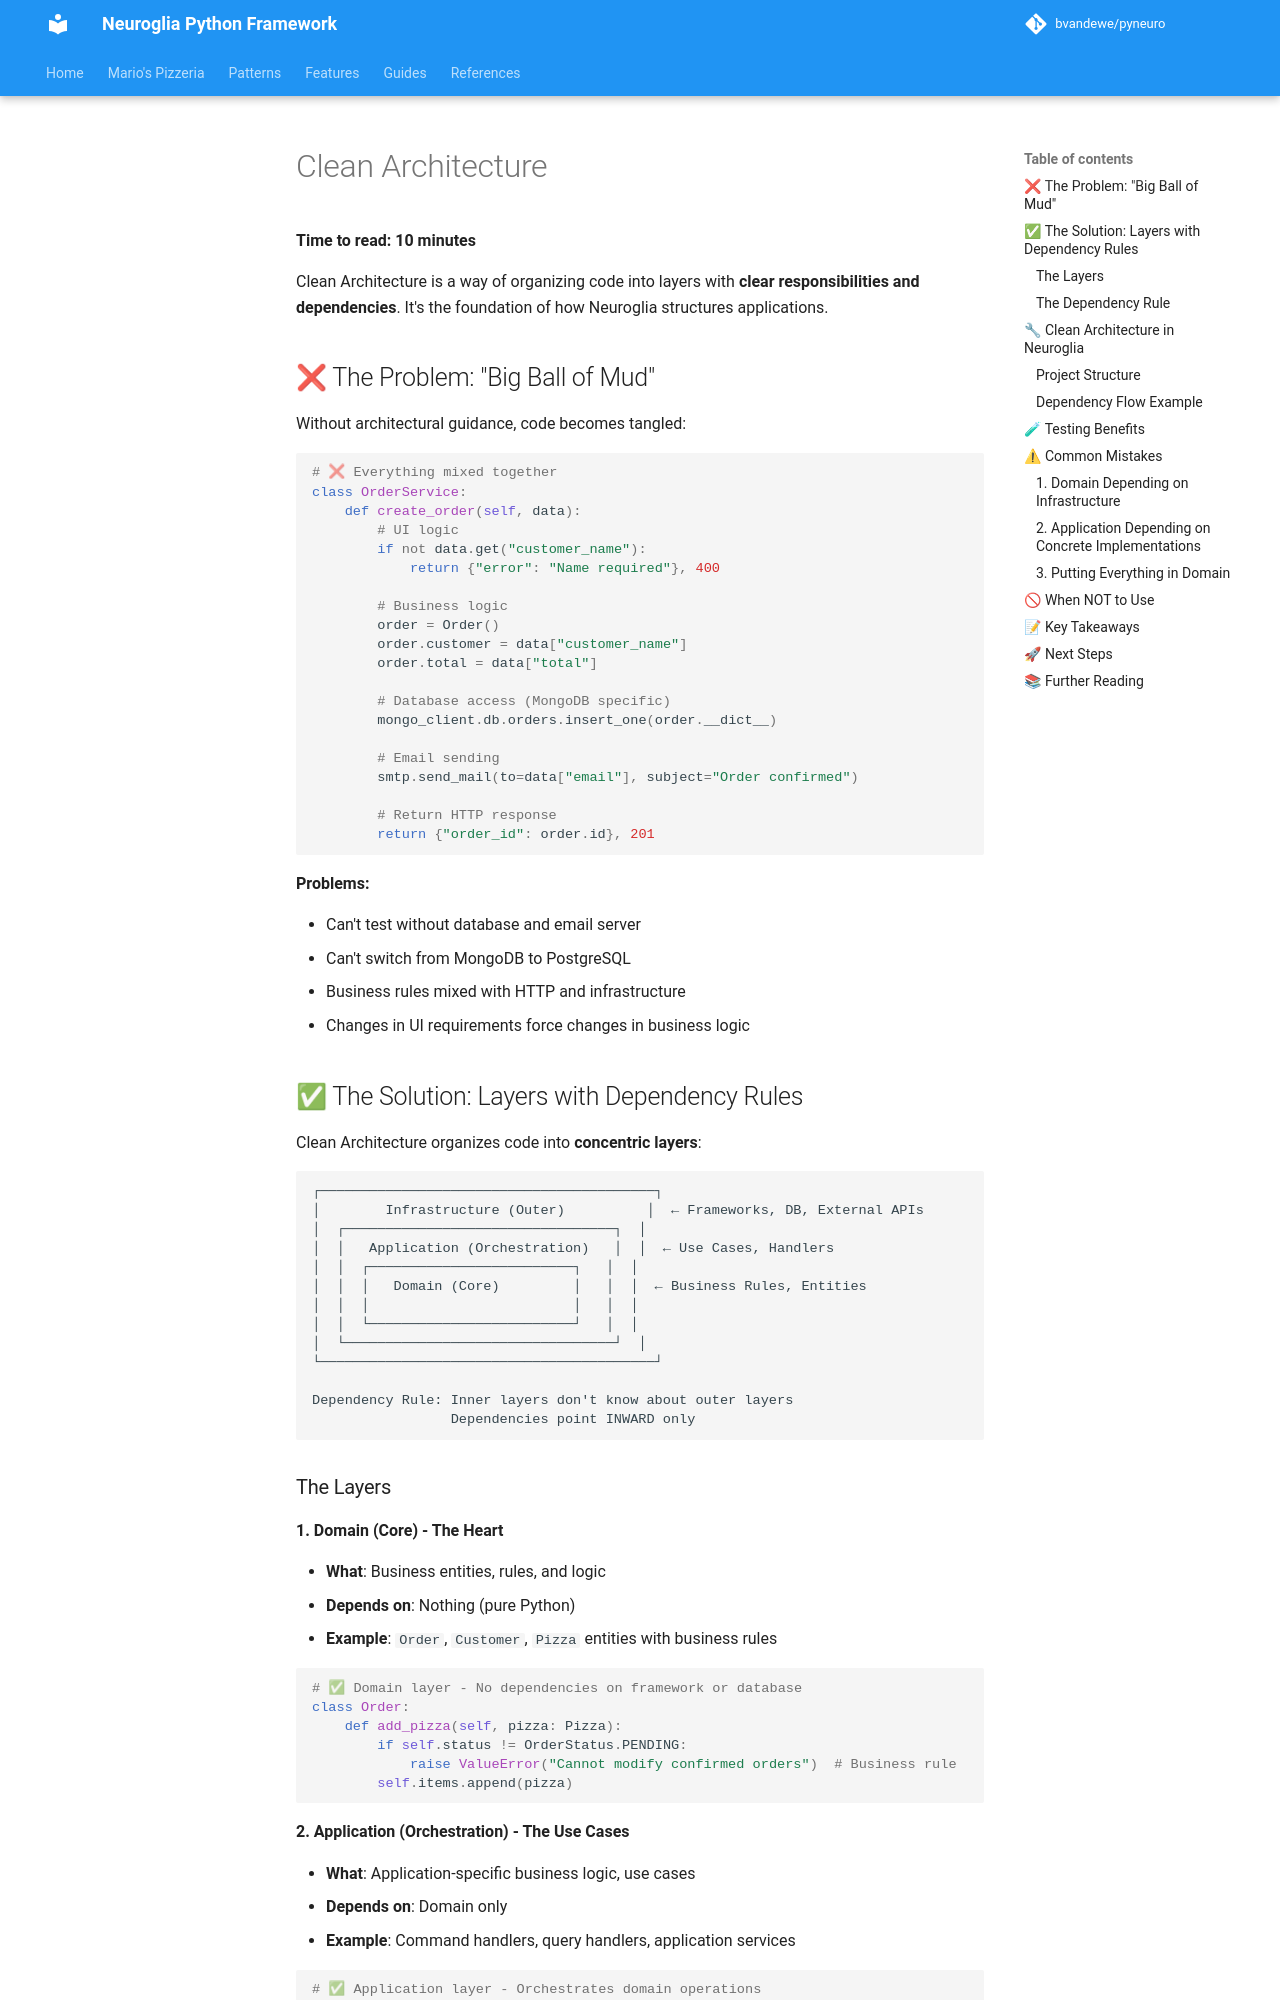

repository: bvandewe/pyneuro · page: concepts/clean-architecture/index.html · generator: mkdocs

# Clean Architecture

**Time to read: 10 minutes**

Clean Architecture is a way of organizing code into layers with **clear responsibilities and dependencies**. It's the foundation of how Neuroglia structures applications.

## ❌ The Problem: "Big Ball of Mud"

Without architectural guidance, code becomes tangled:

```python
# ❌ Everything mixed together
class OrderService:
    def create_order(self, data):
        # UI logic
        if not data.get("customer_name"):
            return {"error": "Name required"}, 400

        # Business logic
        order = Order()
        order.customer = data["customer_name"]
        order.total = data["total"]

        # Database access (MongoDB specific)
        mongo_client.db.orders.insert_one(order.__dict__)

        # Email sending
        smtp.send_mail(to=data["email"], subject="Order confirmed")

        # Return HTTP response
        return {"order_id": order.id}, 201
```

**Problems:**

- Can't test without database and email server
- Can't switch from MongoDB to PostgreSQL
- Business rules mixed with HTTP and infrastructure
- Changes in UI requirements force changes in business logic

## ✅ The Solution: Layers with Dependency Rules

Clean Architecture organizes code into **concentric layers**:

```
┌─────────────────────────────────────────┐
│        Infrastructure (Outer)          │  ← Frameworks, DB, External APIs
│  ┌─────────────────────────────────┐  │
│  │   Application (Orchestration)   │  │  ← Use Cases, Handlers
│  │  ┌─────────────────────────┐   │  │
│  │  │   Domain (Core)         │   │  │  ← Business Rules, Entities
│  │  │                         │   │  │
│  │  └─────────────────────────┘   │  │
│  └─────────────────────────────────┘  │
└─────────────────────────────────────────┘

Dependency Rule: Inner layers don't know about outer layers
                 Dependencies point INWARD only
```
